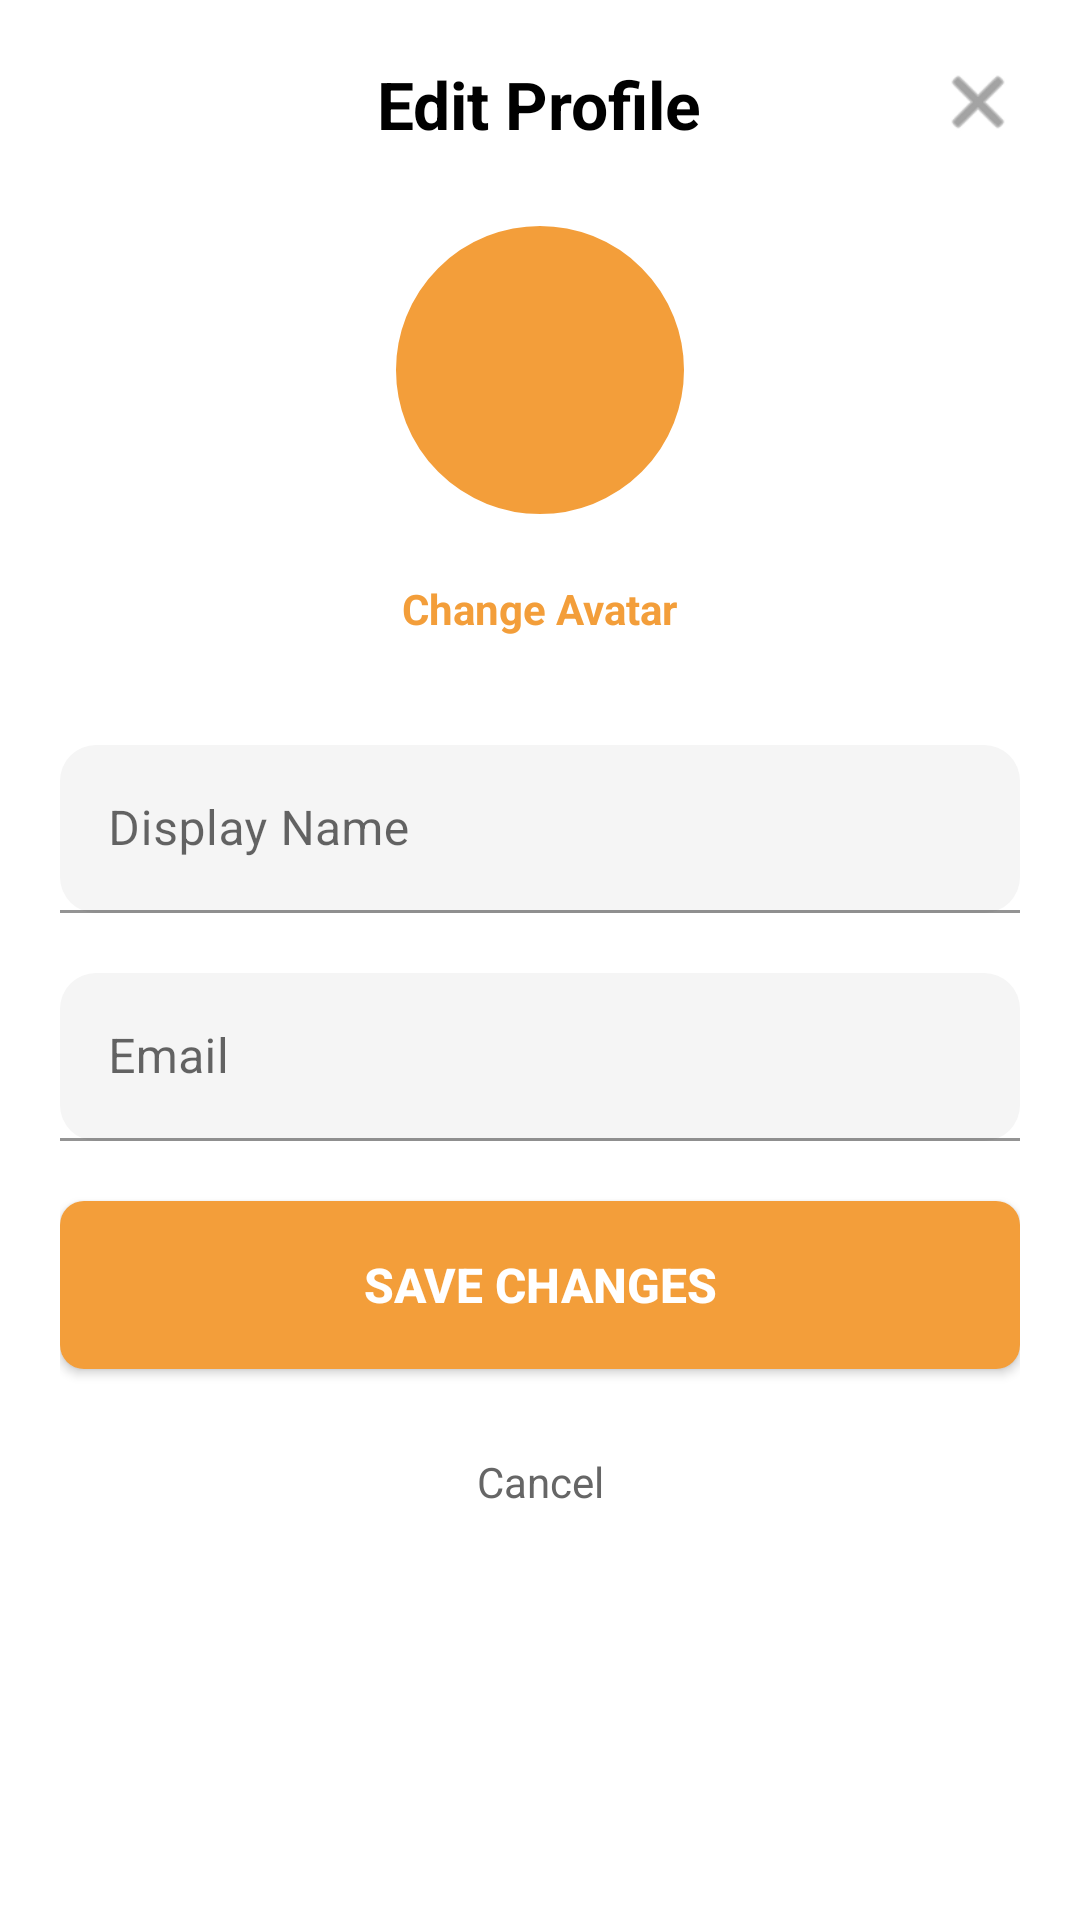

The Android layout XML behind this screen, and the referenced resources:
<!-- AndroidManifest.xml: application theme Theme.NewsApplication -->
<!-- res/layout/dialog_edit_profile.xml -->
<?xml version="1.0" encoding="utf-8"?>
<LinearLayout xmlns:android="http://schemas.android.com/apk/res/android"
    xmlns:app="http://schemas.android.com/apk/res-auto"
    android:layout_width="match_parent"
    android:layout_height="wrap_content"
    android:orientation="vertical"
    android:paddingStart="20dp"
    android:paddingEnd="20dp"
    android:paddingTop="20dp"
    android:paddingBottom="24dp"
    android:minWidth="340dp"
    android:background="@drawable/white_rounded_background">

    
    <RelativeLayout
        android:layout_width="match_parent"
        android:layout_height="wrap_content"
        android:layout_marginBottom="24dp">

        <TextView
            android:layout_width="wrap_content"
            android:layout_height="wrap_content"
            android:layout_centerInParent="true"
            android:text="Edit Profile"
            android:textColor="#000000"
            android:textSize="22sp"
            android:textStyle="bold" />

        <ImageView
            android:id="@+id/closeButton"
            android:layout_width="28dp"
            android:layout_height="28dp"
            android:layout_alignParentEnd="true"
            android:background="?attr/selectableItemBackgroundBorderless"
            android:src="@android:drawable/ic_menu_close_clear_cancel"
            app:tint="#666666" />

    </RelativeLayout>

    
    <LinearLayout
        android:layout_width="match_parent"
        android:layout_height="wrap_content"
        android:orientation="vertical"
        android:gravity="center"
        android:layout_marginBottom="28dp">

        <ImageView
            android:id="@+id/avatarImageView"
            android:layout_width="100dp"
            android:layout_height="100dp"
            android:src="@drawable/ic_launcher_foreground"
            android:background="@drawable/avatar_background"
            android:padding="4dp"
            android:scaleType="centerCrop" />

        <TextView
            android:id="@+id/changeAvatarText"
            android:layout_width="wrap_content"
            android:layout_height="wrap_content"
            android:text="Change Avatar"
            android:textColor="#F39E3A"
            android:textSize="14sp"
            android:textStyle="bold"
            android:layout_marginTop="12dp"
            android:clickable="true"
            android:focusable="true"
            android:background="?android:attr/selectableItemBackgroundBorderless"
            android:padding="8dp" />

    </LinearLayout>

    
    <com.google.android.material.textfield.TextInputLayout
        android:layout_width="match_parent"
        android:layout_height="wrap_content"
        android:layout_marginBottom="20dp"
        android:hint="Display Name"
        app:boxBackgroundColor="#F5F5F5"
        app:boxCornerRadiusBottomEnd="12dp"
        app:boxCornerRadiusBottomStart="12dp"
        app:boxCornerRadiusTopEnd="12dp"
        app:boxCornerRadiusTopStart="12dp"
        app:boxStrokeColor="#E0E0E0"
        app:hintTextColor="#666666">

        <com.google.android.material.textfield.TextInputEditText
            android:id="@+id/displayNameEditText"
            android:layout_width="match_parent"
            android:layout_height="56dp"
            android:inputType="textPersonName"
            android:textColor="#000000"
            android:textSize="16sp" />

    </com.google.android.material.textfield.TextInputLayout>

    
    <com.google.android.material.textfield.TextInputLayout
        android:layout_width="match_parent"
        android:layout_height="wrap_content"
        android:layout_marginBottom="20dp"
        android:hint="Email"
        app:boxBackgroundColor="#F5F5F5"
        app:boxCornerRadiusBottomEnd="12dp"
        app:boxCornerRadiusBottomStart="12dp"
        app:boxCornerRadiusTopEnd="12dp"
        app:boxCornerRadiusTopStart="12dp"
        app:boxStrokeColor="#E0E0E0"
        app:hintTextColor="#666666">

        <com.google.android.material.textfield.TextInputEditText
            android:id="@+id/emailEditText"
            android:layout_width="match_parent"
            android:layout_height="56dp"
            android:inputType="textEmailAddress"
            android:textColor="#999999"
            android:textSize="16sp"
            android:focusable="false"
            android:clickable="false" />

    </com.google.android.material.textfield.TextInputLayout>

    
    <androidx.appcompat.widget.AppCompatButton
        android:id="@+id/saveButton"
        android:layout_width="match_parent"
        android:layout_height="56dp"
        android:layout_marginBottom="16dp"
        android:background="@drawable/logout_button_background"
        android:text="SAVE CHANGES"
        android:textColor="#FFFFFF"
        android:textSize="16sp"
        android:textStyle="bold" />

    
    <TextView
        android:id="@+id/cancelButton"
        android:layout_width="match_parent"
        android:layout_height="wrap_content"
        android:text="Cancel"
        android:textColor="#666666"
        android:textSize="14sp"
        android:gravity="center"
        android:padding="12dp"
        android:clickable="true"
        android:focusable="true"
        android:background="?android:attr/selectableItemBackgroundBorderless" />

</LinearLayout>
<!-- resources referenced by this layout -->
<resources>
  <!-- drawable avatar_background (drawable) -->
  <?xml version="1.0" encoding="utf-8"?>
  <shape xmlns:android="http://schemas.android.com/apk/res/android"
      android:shape="oval">
      <solid android:color="#F39E3A" />
      <stroke
          android:width="2dp"
          android:color="#FFFFFF" />
  </shape>
  <!-- drawable logout_button_background (drawable) -->
  <?xml version="1.0" encoding="utf-8"?>
  <shape xmlns:android="http://schemas.android.com/apk/res/android"
      android:shape="rectangle">
      <solid android:color="#F39E3A" />
      <corners android:radius="8dp" />
  </shape>
  <!-- drawable white_rounded_background (drawable) -->
  <?xml version="1.0" encoding="utf-8"?>
  <shape xmlns:android="http://schemas.android.com/apk/res/android"
      android:shape="rectangle">
      <solid android:color="#FFFFFF" />
      <corners android:topLeftRadius="10dp" android:topRightRadius="10dp" />
  </shape>
  <style name="Theme.NewsApplication" parent="Theme.MaterialComponents.DayNight.NoActionBar">
          
          <item name="colorPrimary">@color/orange</item>
          <item name="colorPrimaryVariant">@color/orange</item>
          <item name="colorOnPrimary">@color/white</item>
          
          <item name="colorSecondary">@color/blue</item>
          <item name="colorSecondaryVariant">@color/blue</item>
          <item name="colorOnSecondary">@color/white</item>
          
          <item name="android:statusBarColor">@color/orange</item>
          
      </style>
  <color name="orange">#F39E3A</color>
  <color name="white">#FFFFFFFF</color>
  <color name="blue">#0866FF</color>
</resources>
